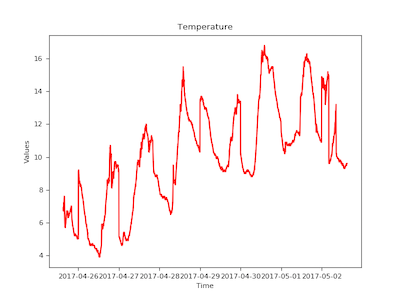

Data behind this chart, as committed beside it:
14.9, 2017-05-02, 15:04:23
14.9, 2017-05-02, 15:03:23
14.9, 2017-05-02, 14:59:23
14.8, 2017-05-02, 15:00:23
14.9, 2017-05-02, 15:01:23
14.9, 2017-05-02, 15:02:23
14.7, 2017-05-02, 14:50:23
14.8, 2017-05-02, 14:51:23
14.8, 2017-05-02, 14:52:23
14.8, 2017-05-02, 14:53:23
14.8, 2017-05-02, 14:54:23
14.8, 2017-05-02, 14:55:23
14.8, 2017-05-02, 14:56:23
14.8, 2017-05-02, 14:57:23
14.5, 2017-05-02, 14:33:23
14.5, 2017-05-02, 14:34:23
14.5, 2017-05-02, 14:35:23
14.5, 2017-05-02, 14:36:23
14.6, 2017-05-02, 14:37:23
14.6, 2017-05-02, 14:38:23
14.7, 2017-05-02, 14:40:23
14.7, 2017-05-02, 14:41:23
14.8, 2017-05-02, 14:42:23
14.8, 2017-05-02, 14:43:23
14.7, 2017-05-02, 14:44:23
14.8, 2017-05-02, 14:45:23
14.8, 2017-05-02, 14:46:23
14.8, 2017-05-02, 14:47:23
14.7, 2017-05-02, 14:48:23
14.7, 2017-05-02, 14:49:23
14.4, 2017-05-02, 13:58:23
14.4, 2017-05-02, 13:59:23
14.5, 2017-05-02, 14:00:23
14.5, 2017-05-02, 14:02:23
14.5, 2017-05-02, 14:04:23
14.5, 2017-05-02, 14:05:23
14.5, 2017-05-02, 14:06:23
14.5, 2017-05-02, 14:07:23
14.5, 2017-05-02, 14:08:23
14.5, 2017-05-02, 14:09:23
14.4, 2017-05-02, 14:10:23
14.4, 2017-05-02, 14:11:23
14.4, 2017-05-02, 14:12:23
14.4, 2017-05-02, 14:13:23
14.3, 2017-05-02, 14:14:23
14.3, 2017-05-02, 14:15:23
14.3, 2017-05-02, 14:16:23
14.3, 2017-05-02, 14:17:23
14.4, 2017-05-02, 14:18:23
14.3, 2017-05-02, 14:19:23
14.3, 2017-05-02, 14:20:23
14.2, 2017-05-02, 14:21:23
14.3, 2017-05-02, 14:23:23
14.2, 2017-05-02, 14:24:23
14.2, 2017-05-02, 14:25:23
14.3, 2017-05-02, 14:26:23
14.3, 2017-05-02, 14:29:15
14.3, 2017-05-02, 14:29:15
14.4, 2017-05-02, 14:29:22
14.4, 2017-05-02, 14:30:23
14.4, 2017-05-02, 14:31:23
... 9,747 more rows
